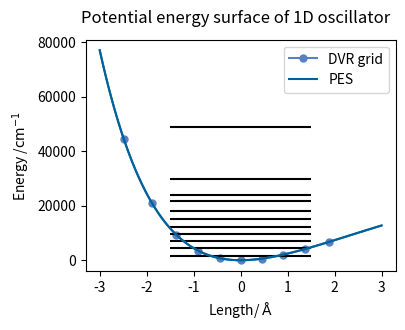
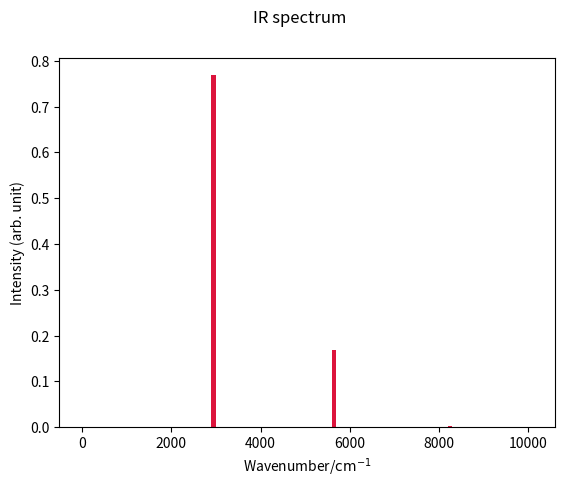

Python code for these plots, in order:
"""
Hamiltonian
H = p^2/2mu + mu \omega^2 x^2/2 + kzz*(1 - exp(-a*x))^2

ex. HClの分子振動
omega = 2989 cm-1 ref. Herzberg
D0 = 4.481 eV ref. Herzberg
"""
#matrix size (n0 + 1)
n0 = 10
print('n0 =', n0)

#molecular paramter (amu)
mu = 1*35/(1 + 35)

#potential paramter
kzz = 4.481*8.06554*10**3    #cm-1 #bonding energy of HCl
az = 0.3     # AA^-1

#お好みの関数形を入力
def potential_function(x):
    V = (kzz*(1 - np.exp(-az*x))**2)
    #V = kzz/2*(1 - np.cos(1*x))
    return V

""""------------------------------------------------------------------
以下計算プログラム
------------------------------------------------------------------"""
import numpy as np
import matplotlib.pyplot as plt
#constant
c = 2.998*10**8 #speed of light
hbar = 1.05457*10**(-34)    #Planck constant
NA = 6.02*10**(23)  #Avogadro constant
mu = mu/NA/10**3    #kg
kzz_ = kzz*1.98645*10**(-23)*10**(20)          #J m-2
hbaromega = np.sqrt(2*kzz_*az*az/mu)/c/100     #cm-1
print("vibrational frequency, ", hbaromega)

def DVR():
    x = np.zeros((n0 + 1, n0 + 1))
    for i in range (1, n0 + 1):
        x[i, i - 1] = np.sqrt(i)    #creation operator
        x[i - 1, i] = np.sqrt(i)    #annihilation operator
    x = np.sqrt(hbaromega/(4*kzz*az**2))*x
    Ri, Ri_vec = np.linalg.eigh(x)  
    return Ri, Ri_vec

#calculation of matrixelement
class MatrixElement:
    def __init__(self, n0row, n0column):
        self.n0row = n0row
        self.n0column = n0column
        
    def Creation(self):
        if self.n0row - self.n0column == + 1:
            create = np.sqrt(self.n0column + 1)
        else:
            create = 0
        return create
    
    def Annihilation(self):
        if self.n0row - self.n0column == - 1:
            annihilate = np.sqrt(self.n0column)
        else:
            annihilate = 0
        return annihilate
    
    def T1(self):
        if self.n0row - self.n0column == 0:
            T1 = 2*self.n0column + 1
        elif self.n0row - self.n0column == + 2:
            T1 = - np.sqrt((self.n0column + 1)*(self.n0column + 2))
        elif self.n0row - self.n0column == - 2:
            T1 = - np.sqrt(self.n0column*(self.n0column - 1))
        else:
            T1 = 0
        return T1
    
    def V_Morse(self, Ri, Ri_vec):
        V_morse = 0
        for i in range (0, n0 + 1):
            V_morse += potential_function(Ri[i])*Ri_vec[self.n0row, i]*Ri_vec[self.n0column, i]
        else:
            V_morse += 0
        return V_morse

def Hamiltonian():
    Ri = DVR()[0]
    Ri_vec = DVR()[1]
    result = np.array([[+ MatrixElement(n0row, n0column).T1() *hbaromega/4
                        + MatrixElement(n0row, n0column).V_Morse(Ri, Ri_vec)
            for n0column in range(0, n0 + 1)
        ]
        for n0row in range(0, n0 + 1)
    ])
    result = result.astype(np.float64)
    #print(result)
    return result

#diagonarization and generation of eigen vector list
#eig_vec: raw data, N*N eigen vector matrix
#eigen_vector: the list sorted by quantum number 
def diagonalization(H):
    dim = len(H)
    print("dimension, ", dim)
    #make the list sorted by quantum number 
    eigen_vector = []
    eig_val,eig_vec = np.linalg.eigh(H)
    print('eigen value\n{}\n'.format(eig_val))
    for r in range(0, len(eig_vec)):
        for c in range(0, len(eig_vec[r])):
            quantn0 = c % dim
            eigen_vector.append([float(eig_val[r]), float(eig_vec[r, c]), quantn0])
    return eig_val, eigen_vector

def IR_intensity(eigen_vector):
    #print(eigen_vector)
    dim = int(np.sqrt(len(eigen_vector))) 
    eigen_vector = np.array(eigen_vector)
    #固有値ごとに分割して二次元配列の配列を作る
    coeffs = []
    initstate = []
    for r in range(0, dim):
        num = eigen_vector[r*dim:(r + 1)*dim, :]
        if r == 0:
            initstate = num
        coeffs.append(num)
    
    #calculation of transition intensity
    intensity = []
    for i in range(1, dim):
        cfcg = 0
        for c in range (0, len(coeffs[i])):
            for cc in range (0, len(coeffs[i])):
                cg = initstate[cc][1]
                initn0 = initstate[cc][2]
                cf = coeffs[i][c][1]
                n0 = coeffs[i][c][2]
                if n0 - initn0 == + 1:
                    cfcg += cf*cg*np.sqrt(initn0 + 1)
                elif n0 - initn0 == - 1:
                    cfcg += cf*cg*np.sqrt(initn0)
                else:
                    cfcg += 0
        intensity.append([coeffs[i][0][0] - initstate[0][0], abs(cfcg)**2]) #transition energy, intensity
    #print(intensity)
    return intensity

def MakeGraph_IRspectrum(intensity):
    start = 0
    end = 10000
    grid = 101
    transition = [0]*grid
    wn = np.linspace(start, end, grid)
    for i in range (0, len(intensity)):
        for j in range (0, grid):
            if round(wn[j], -2) == round(intensity[i][0], -2):
                transition[j] += intensity[i][1]  
    fig, ax = plt.subplots()
    fig.suptitle("IR spectrum")
    ax.bar(wn, transition, align="edge", width=100, color="crimson")
    ax.set_xlabel('Wavenumber/$\mathrm{cm^{-1}}$')
    ax.set_ylabel('Intensity (arb. unit)')
    plt.show()
    
def MakeGraph_Potential(eig_val):
    fig = plt.figure(dpi=1000, figsize=(4,3))
    ax1 = fig.add_subplot(111)
    
    #Function
    x1 = np.linspace(- 3.0, 3.0, 101)   
    y1 = potential_function(x1)
    
    #DVR grid
    Ri = DVR()[0]
    func_Ri = potential_function(Ri)
    for i in range (0, n0):
        p1 = plt.plot(Ri[i], func_Ri[i], marker='.', color="#5881c1", markersize = '10')
    
    #Eigen state
    for i in range (0, n0 + 1):  #見たい固有値の数だけ入力
        plt.hlines(eig_val[i], -1.5, 1.5, color="k")
    fig.suptitle("Potential energy surface of 1D oscillator")
    ax1.plot(x1, y1)
    ax1.set_xlabel('Length/ $\mathrm{\AA}$')
    ax1.set_ylabel('Energy /$\mathrm{cm^{-1}}$')
    p2 = plt.plot(x1, y1, color="#006198")
    plt.legend((p1[0], p2[0]), ("DVR grid", "PES"))
    plt.show()

def main():
    H = Hamiltonian()   #Hamiltonian行列の生成
    value, vector = diagonalization(H)  #Hamiltonian行列の対角化
    MakeGraph_Potential(value) #ポテンシャルグラフの作成
    MakeGraph_IRspectrum(IR_intensity(vector)) #IRスペクトルグラフの作成
    return

main()